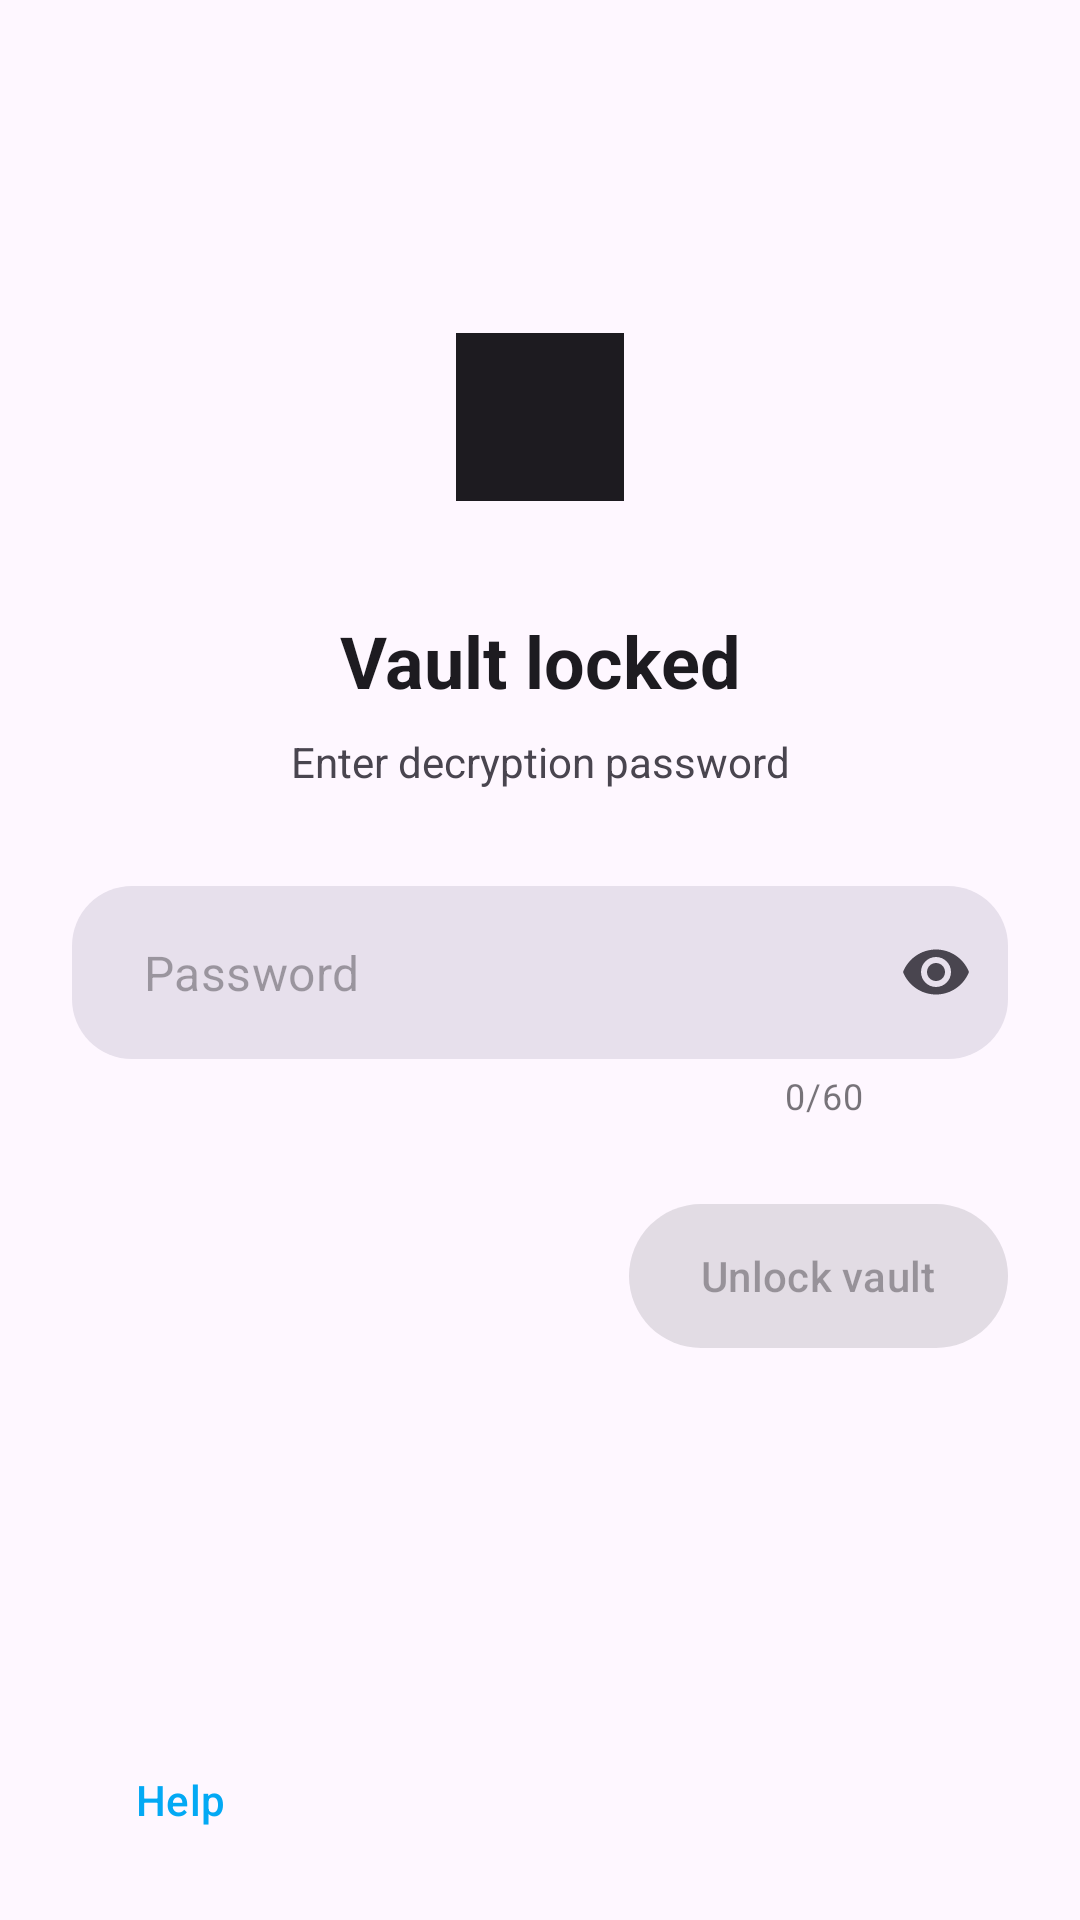

Reconstruct the res/layout file that produces this screen, plus the resources it refers to.
<!-- AndroidManifest.xml: application theme Theme.Valv -->
<!-- res/layout/fragment_password.xml -->
<?xml version="1.0" encoding="utf-8"?>
<androidx.constraintlayout.widget.ConstraintLayout xmlns:android="http://schemas.android.com/apk/res/android"
    xmlns:app="http://schemas.android.com/apk/res-auto"
    xmlns:tools="http://schemas.android.com/tools"
    android:layout_width="match_parent"
    android:layout_height="match_parent"
    android:background="?attr/colorSurface"
    android:fitsSystemWindows="true"
    tools:context=".PasswordFragment">

    <ScrollView
        android:id="@+id/scrollView"
        android:layout_width="match_parent"
        android:layout_height="0dp"
        android:scrollbars="none"
        android:overScrollMode="always" 
        android:fillViewport="false"
        app:layout_constraintBottom_toTopOf="@id/btnHelp"
        app:layout_constraintTop_toTopOf="parent">

        <LinearLayout
            android:layout_width="match_parent"
            android:layout_height="wrap_content"
            android:gravity="center_horizontal"
            android:orientation="vertical"
            android:padding="24dp">

            <FrameLayout
                android:id="@+id/logo_container"
                android:layout_width="100dp"
                android:layout_height="100dp"
                android:layout_marginTop="60dp"
                android:background="@android:color/transparent"
                android:clickable="true"
                android:focusable="true">

                <ImageView
                    android:id="@+id/ivLogo"
                    android:layout_width="match_parent"
                    android:layout_height="match_parent"
                    android:padding="22dp"
                    android:translationY="5dp"
                    android:scaleType="fitCenter"
                    android:src="@drawable/logo"
                    android:contentDescription="@null"
                    app:tint="?attr/colorOnSurface" />
            </FrameLayout>

            <TextView
                android:id="@+id/tvTitle"
                android:layout_width="match_parent"
                android:layout_height="wrap_content"
                android:layout_marginTop="20dp"
                android:text="@string/launcher_title"
                android:textAlignment="center"
                android:textColor="?attr/colorOnSurface"
                android:textSize="24sp"
                android:textStyle="bold" />

            <TextView
                android:id="@+id/tvSubtitle"
                android:layout_width="match_parent"
                android:layout_height="wrap_content"
                android:layout_marginTop="8dp"
                android:text="@string/launcher_subtitle"
                android:textAlignment="center"
                android:textColor="?android:attr/textColorSecondary" />

            <com.google.android.material.textfield.TextInputLayout
                android:id="@+id/textField"
                style="@style/Widget.MaterialComponents.TextInputLayout.FilledBox.Dense"
                android:layout_width="match_parent"
                android:layout_height="wrap_content"
                android:layout_marginTop="32dp"
                app:boxBackgroundColor="?attr/colorSurfaceVariant"
                app:boxCornerRadiusBottomEnd="20dp"
                app:boxCornerRadiusBottomStart="20dp"
                app:boxCornerRadiusTopEnd="20dp"
                app:boxCornerRadiusTopStart="20dp"
                app:boxStrokeWidth="0dp"
                app:boxStrokeWidthFocused="0dp"
                app:endIconMode="password_toggle"
                app:endIconTint="?android:attr/textColorSecondary"
                app:hintEnabled="false"
                app:counterEnabled="true"
                app:counterMaxLength="60"
                app:errorEnabled="false">

                <com.google.android.material.textfield.TextInputEditText
                    android:id="@+id/eTPassword"
                    android:layout_width="match_parent"
                    android:layout_height="wrap_content"
                    android:hint="@string/launcher_password_hint"
                    android:inputType="textPassword"
                    android:textColor="?attr/colorOnSurface"
                    android:textColorHint="?android:attr/textColorHint"
                    android:gravity="start|center_vertical"
                    android:paddingStart="24dp"
                    android:paddingEnd="48dp"
                    android:paddingVertical="18dp"
                    android:maxLength="80" />
            </com.google.android.material.textfield.TextInputLayout>

            <androidx.constraintlayout.widget.ConstraintLayout
                android:layout_width="match_parent"
                android:layout_height="wrap_content"
                android:layout_marginTop="24dp">

                <com.google.android.material.button.MaterialButton
                    android:id="@+id/biometrics"
                    style="@style/Widget.Material3.Button.IconButton"
                    android:layout_width="56dp"
                    android:layout_height="56dp"
                    app:icon="@drawable/rounded_fingerprint_24"
                    app:iconSize="32dp"
                    app:iconTint="?attr/colorPrimary"
                    app:layout_constraintBottom_toBottomOf="parent"
                    app:layout_constraintStart_toStartOf="parent"
                    app:layout_constraintTop_toTopOf="parent" />

                <com.google.android.material.progressindicator.CircularProgressIndicator
                    android:id="@+id/loading"
                    android:layout_width="wrap_content"
                    android:layout_height="wrap_content"
                    android:indeterminate="true"
                    android:visibility="gone"
                    app:layout_constraintBottom_toBottomOf="parent"
                    app:layout_constraintEnd_toStartOf="@id/btnUnlock"
                    app:layout_constraintTop_toTopOf="parent"
                    app:indicatorSize="24dp" />

                <com.google.android.material.button.MaterialButton
                    android:id="@+id/btnUnlock"
                    android:layout_width="wrap_content"
                    android:layout_height="wrap_content"
                    android:minHeight="56dp"
                    android:enabled="false"
                    android:text="@string/launcher_button"
                    app:cornerRadius="28dp"
                    app:layout_constraintEnd_toEndOf="parent"
                    app:layout_constraintTop_toTopOf="parent" />

            </androidx.constraintlayout.widget.ConstraintLayout>
        </LinearLayout>
    </ScrollView>

    <com.google.android.material.button.MaterialButton
        android:id="@+id/btnHelp"
        style="@style/Widget.Material3.Button.TextButton"
        android:layout_width="wrap_content"
        android:layout_height="wrap_content"
        android:layout_marginStart="16dp"
        android:layout_marginBottom="16dp"
        android:text="@string/help"
        app:icon="@drawable/ic_outline_tips_and_updates_24"
        app:layout_constraintBottom_toBottomOf="parent"
        app:layout_constraintStart_toStartOf="parent" />

</androidx.constraintlayout.widget.ConstraintLayout>
<!-- resources referenced by this layout -->
<resources>
  <!-- drawable logo: png bitmap (drawable, 35826 bytes) -->
  <string name="help">Help</string>
  <string name="launcher_button">Unlock vault</string>
  <string name="launcher_password_hint">Password</string>
  <string name="launcher_subtitle">Enter decryption password</string>
  <string name="launcher_title">Vault locked</string>
  <style name="Theme.Valv" parent="Base.Theme.Valv" />
  <style name="Base.Theme.Valv" parent="Theme.Material3.DayNight.NoActionBar">
          <item name="android:windowBackground">@color/white</item>
          
          <item name="android:windowDisablePreview">true</item>
  
          <item name="colorPrimary">@color/primary_color</item>
          <item name="colorPrimaryVariant">@color/primary_dark_color</item>
          <item name="colorOnPrimary">@color/white</item>
          
          <item name="colorSecondary">@color/secondary_color</item>
          <item name="colorSecondaryVariant">@color/secondary_dark_color</item>
          <item name="colorOnSecondary">@color/black</item>
          
          <item name="android:statusBarColor">?attr/colorPrimaryVariant</item>
          <item name="android:windowLightStatusBar">?attr/isLightTheme</item>
          
          <item name="gallery_viewpager_background">@color/white</item>
          <item name="gallery_viewpager_buttons_background">@color/viewpager_buttons_bg_day</item>
          <item name="gallery_viewpager_note_background">@color/viewpager_note_bg_day</item>
          <item name="gallery_viewpager_buttons">@color/text_color_dark</item>
          <item name="toolbar_icon_tint">@color/black</item>
          <item name="button_secondary">@color/secondary_color</item>
          <item name="button_warning">@color/button_warning_color</item>
          <item name="gallery_grid_stroke">@color/grid_stroke_color_day</item>
          <item name="snackbarStyle">@style/MySnackBarStyle</item>
      </style>
  <color name="white">#FFFFFFFF</color>
  <color name="primary_color">#03a9f4</color>
  <color name="primary_dark_color">#007ac1</color>
  <color name="secondary_color">#3EBACA</color>
  <color name="secondary_dark_color">#209AAA</color>
  <color name="black">#FF000000</color>
  <color name="viewpager_buttons_bg_day">#99FFFFFF</color>
  <color name="viewpager_note_bg_day">#EBFFFFFF</color>
  <color name="text_color_dark">#DF454545</color>
  <color name="button_warning_color">#CA1818</color>
  <color name="grid_stroke_color_day">#0D000000</color>
  <style name="MySnackBarStyle" parent="Widget.Material3.Snackbar">
          <item name="android:backgroundTint">@color/button_warning_color</item>
      </style>
</resources>
